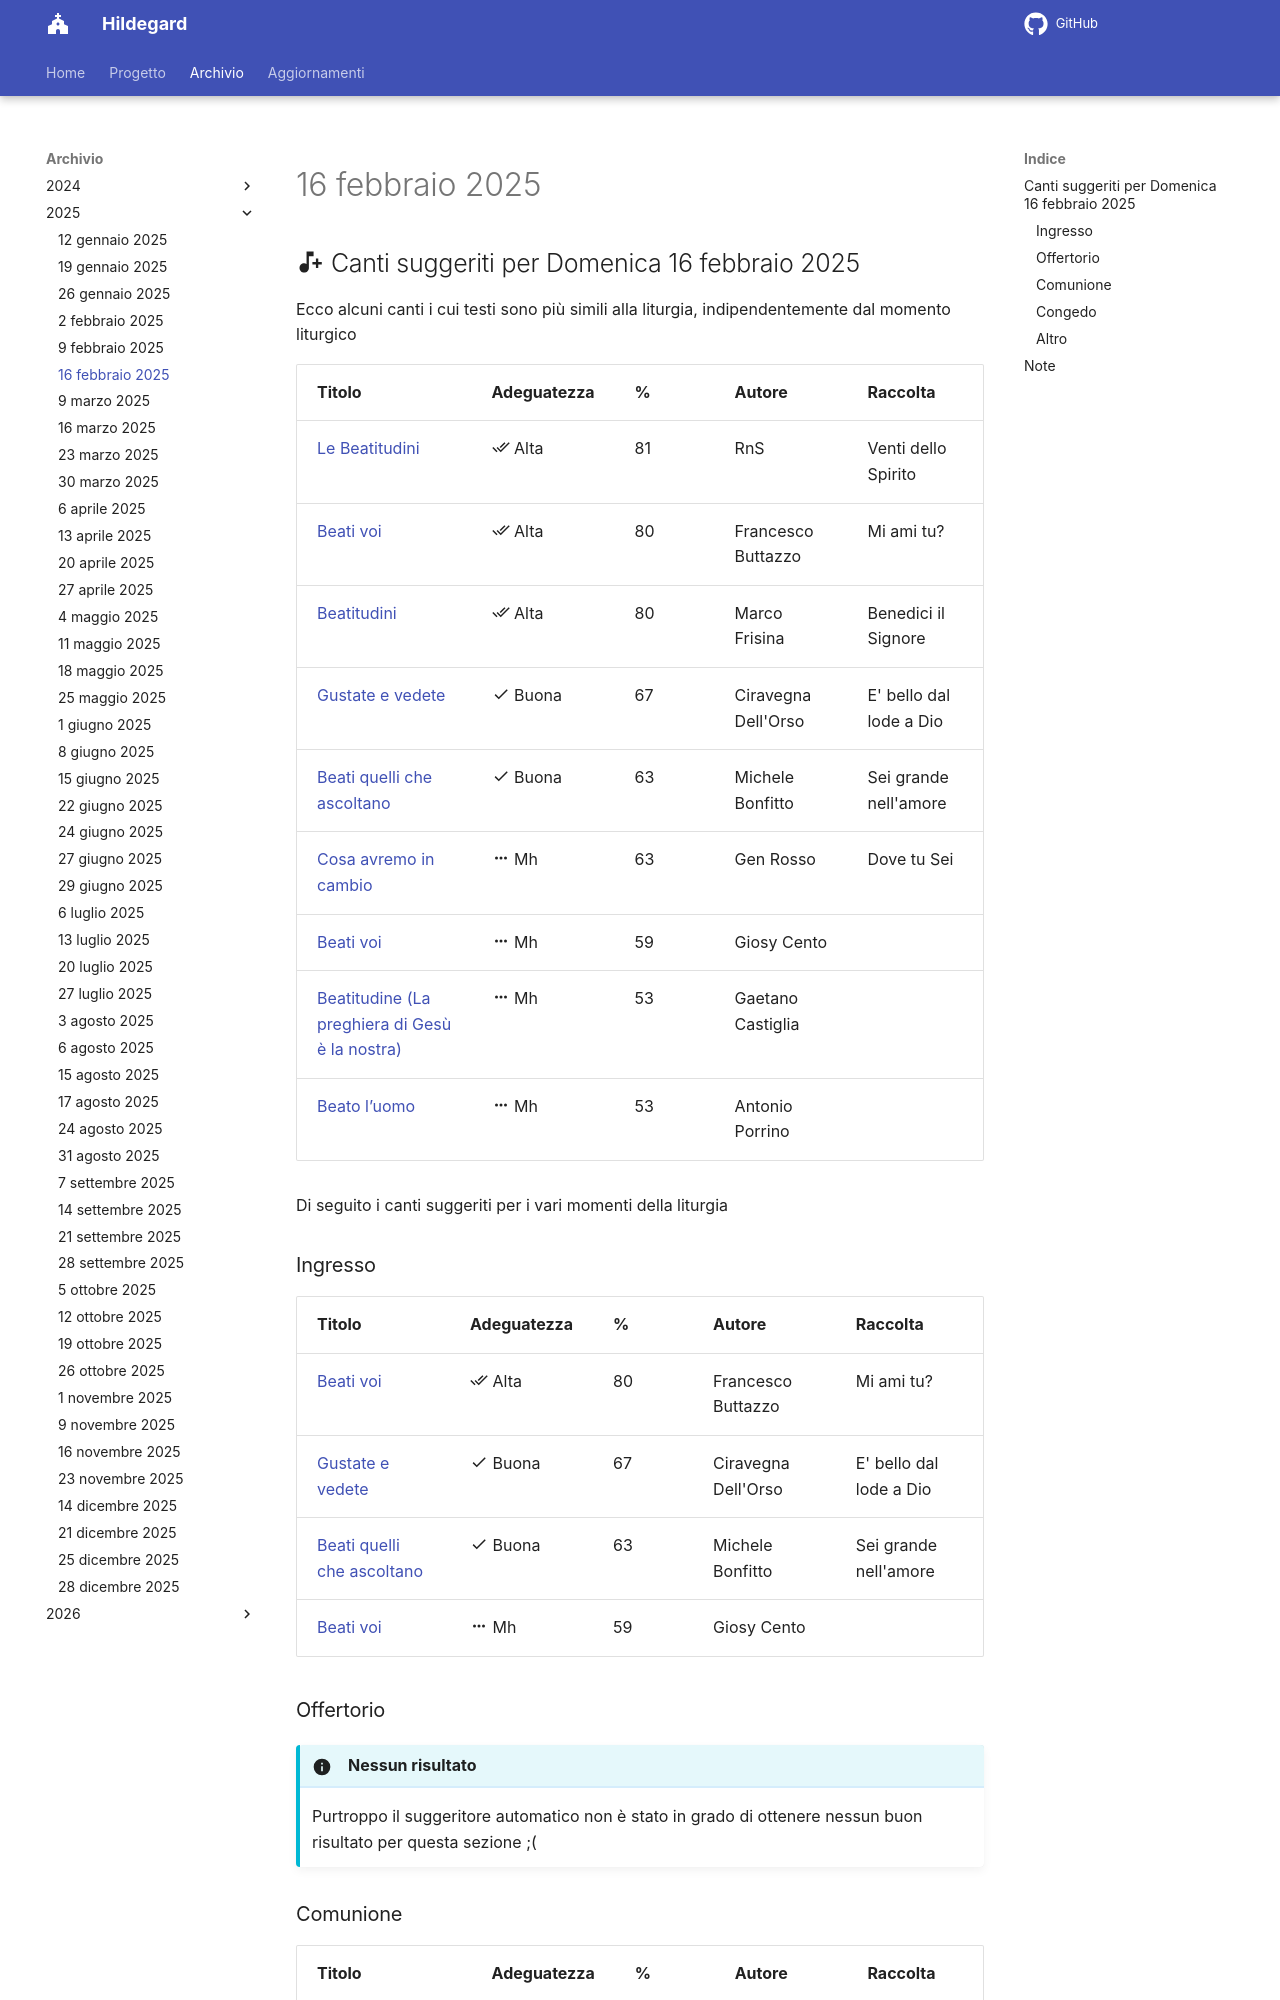

repository: dennisangemi/hildegard · page: archivio/16 febbraio 2025/index.html · generator: mkdocs

## :material-music-note-plus: Canti suggeriti per Domenica 16 febbraio 2025

Ecco alcuni canti i cui testi sono più simili alla liturgia, indipendentemente dal momento liturgico

| Titolo | Adeguatezza | % | Autore | Raccolta |
| --- | --- | --- | --- | --- |
| [Le Beatitudini](https://www.librettocanti.it/canto/le-beatitudini-2172) | :material-check-all: Alta | 81 | RnS | Venti dello Spirito |
| [Beati voi](https://www.librettocanti.it/canto/beati-voi-1745) | :material-check-all: Alta | 80 | Francesco Buttazzo | Mi ami tu? |
| [Beatitudini](https://www.librettocanti.it/canto/beatitudini-2193) | :material-check-all: Alta | 80 | Marco Frisina | Benedici il Signore |
| [Gustate e vedete](https://www.librettocanti.it/canto/gustate-e-vedete-2355) | :material-check: Buona | 67 | Ciravegna Dell'Orso | E' bello dal lode a Dio |
| [Beati quelli che ascoltano](https://www.librettocanti.it/canto/beati-quelli-che-ascoltano-73) | :material-check: Buona | 63 | Michele Bonfitto | Sei grande nell'amore |
| [Cosa avremo in cambio](https://www.librettocanti.it/canto/cosa-avremo-in-cambio-2995) | :material-dots-horizontal: Mh | 63 | Gen Rosso | Dove tu Sei |
| [Beati voi](https://www.librettocanti.it/canto/beati-voi-2048) | :material-dots-horizontal: Mh | 59 | Giosy Cento |  |
| [Beatitudine (La preghiera di Gesù è la nostra)](https://www.librettocanti.it/canto/beatitudine-la-preghiera-di-ges-la-nostra-76) | :material-dots-horizontal: Mh | 53 | Gaetano Castiglia |  |
| [Beato l’uomo](https://www.librettocanti.it/canto/beato-l-uomo-78) | :material-dots-horizontal: Mh | 53 | Antonio Porrino |  |

Di seguito i canti suggeriti per i vari momenti della liturgia

### Ingresso

| Titolo | Adeguatezza | % | Autore | Raccolta |
| --- | --- | --- | --- | --- |
| [Beati voi](https://www.librettocanti.it/canto/beati-voi-1745) | :material-check-all: Alta | 80 | Francesco Buttazzo | Mi ami tu? |
| [Gustate e vedete](https://www.librettocanti.it/canto/gustate-e-vedete-2355) | :material-check: Buona | 67 | Ciravegna Dell'Orso | E' bello dal lode a Dio |
| [Beati quelli che ascoltano](https://www.librettocanti.it/canto/beati-quelli-che-ascoltano-73) | :material-check: Buona | 63 | Michele Bonfitto | Sei grande nell'amore |
| [Beati voi](https://www.librettocanti.it/canto/beati-voi-2048) | :material-dots-horizontal: Mh | 59 | Giosy Cento |  |

### Offertorio

!!! info "Nessun risultato"
    Purtroppo il suggeritore automatico non è stato in grado di ottenere nessun buon risultato per questa sezione ;(

### Comunione
| Titolo | Adeguatezza | % | Autore | Raccolta |
| --- | --- | --- | --- | --- |
| [Le Beatitudini](https://www.librettocanti.it/canto/le-beatitudini-2172) | :material-check-all: Alta | 81 | RnS | Venti dello Spirito |
| [Beati voi](https://www.librettocanti.it/canto/beati-voi-1745) | :material-check-all: Alta | 80 | Francesco Buttazzo | Mi ami tu? |
| [Beatitudini](https://www.librettocanti.it/canto/beatitudini-2193) | :material-check-all: Alta | 80 | Marco Frisina | Benedici il Signore |
| [Beati quelli che ascoltano](https://www.librettocanti.it/canto/beati-quelli-che-ascoltano-73) | :material-check: Buona | 63 | Michele Bonfitto | Sei grande nell'amore |
| [Cosa avremo in cambio](https://www.librettocanti.it/canto/cosa-avremo-in-cambio-2995) | :material-dots-horizontal: Mh | 63 | Gen Rosso | Dove tu Sei |
| [Beati voi](https://www.librettocanti.it/canto/beati-voi-2048) | :material-dots-horizontal: Mh | 59 | Giosy Cento |  |
| [Beatitudine (La preghiera di Gesù è la nostra)](https://www.librettocanti.it/canto/beatitudine-la-preghiera-di-ges-la-nostra-76) | :material-dots-horizontal: Mh | 53 | Gaetano Castiglia |  |
| [Beato l’uomo](https://www.librettocanti.it/canto/beato-l-uomo-78) | :material-dots-horizontal: Mh | 53 | Antonio Porrino |  |

### Congedo
| Titolo | Adeguatezza | % | Autore | Raccolta |
| --- | --- | --- | --- | --- |
| [Beati voi](https://www.librettocanti.it/canto/beati-voi-1745) | :material-check-all: Alta | 80 | Francesco Buttazzo | Mi ami tu? |
| [Beato l’uomo](https://www.librettocanti.it/canto/beato-l-uomo-78) | :material-dots-horizontal: Mh | 53 | Antonio Porrino |  |
